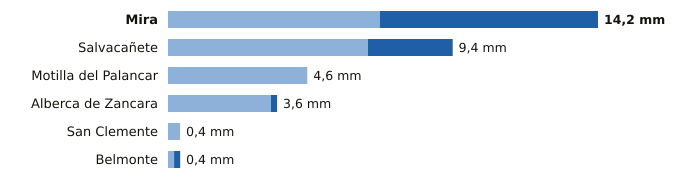

Data behind this chart, as committed beside it:
estacion, provincia, indicativo, mm_6_dias_anteriores, mm_hoy, mm_7_dias, horas_de_hoy
Mira, Cuenca, 8245Y, 7.0, 7.2, 14.2, 13
Salvacañete, Cuenca, 8210Y, 6.6, 2.8, 9.4, 14
Motilla del Palancar, Cuenca, 8155Y, 4.6, 0.0, 4.6, 12
Alberca de Zancara, Cuenca, 4089A, 3.4, 0.2, 3.6, 15
San Clemente, Cuenca, 4090Y, 0.4, 0.0, 0.4, 15
Belmonte, Cuenca, 4095Y, 0.2, 0.2, 0.4, 14
